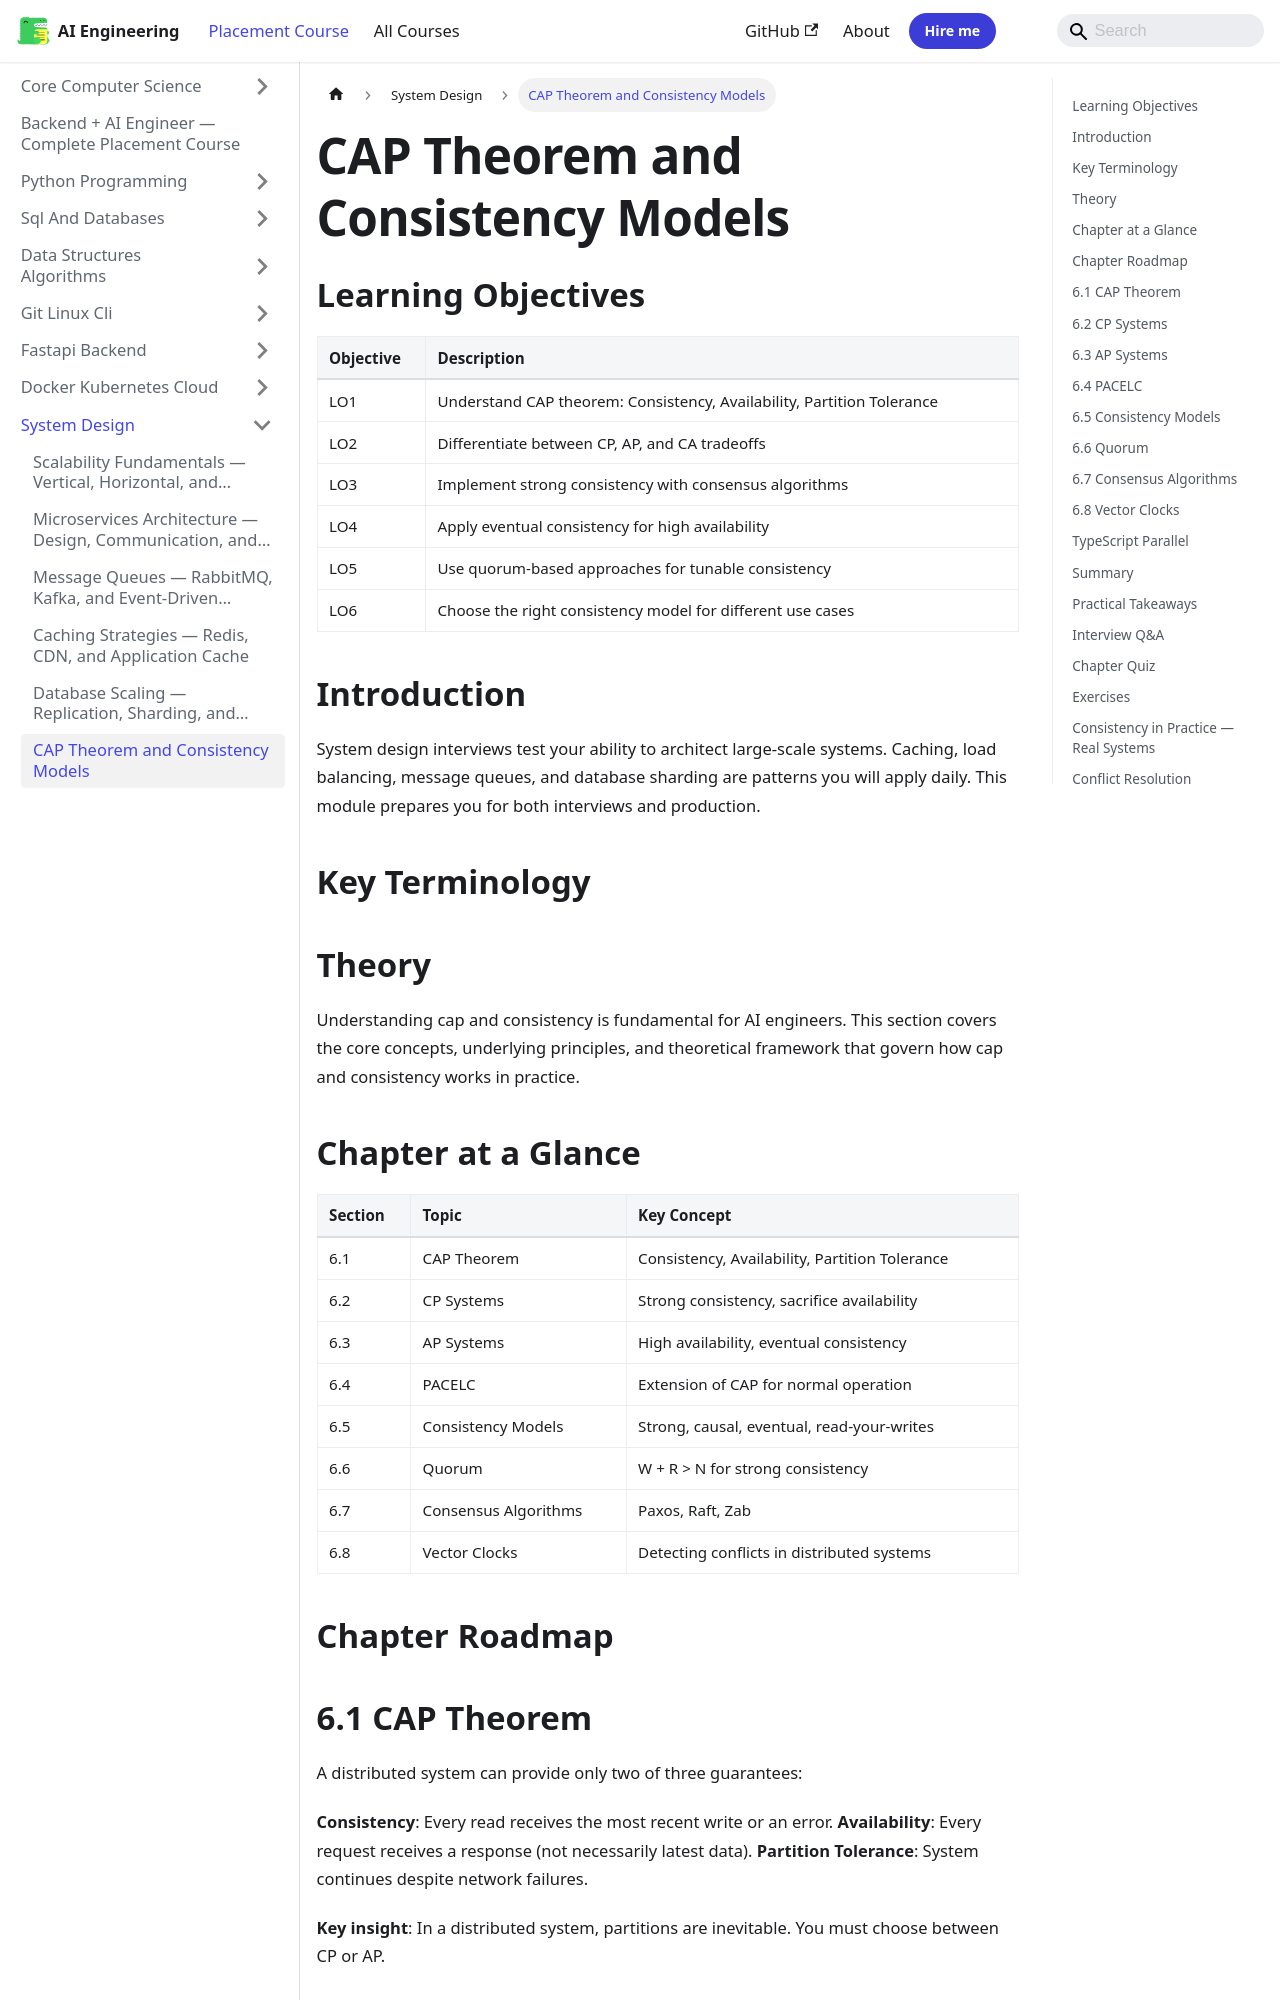

repository: Raushan666java/ai-engineering-journey · page: ai-engineering-placement/07-system-design/06-cap-and-consistency/index.html · generator: mkdocs

---
description: "CAP Theorem and Consistency Models: System design interviews test your ability to architect large-scale systems. Caching, load balancing, message queues"
---

<!-- improved -->
<!-- Clear Language: Keep sentences under 50 words -->
# CAP Theorem and Consistency Models

## Learning Objectives

| Objective | Description |
|-----------|-------------|
| LO1 | Understand CAP theorem: Consistency, Availability, Partition Tolerance |
| LO2 | Differentiate between CP, AP, and CA tradeoffs |
| LO3 | Implement strong consistency with consensus algorithms |
| LO4 | Apply eventual consistency for high availability |
| LO5 | Use quorum-based approaches for tunable consistency |
| LO6 | Choose the right consistency model for different use cases |

## Introduction

System design interviews test your ability to architect large-scale systems. Caching, load balancing, message queues, and database sharding are patterns you will apply daily. This module prepares you for both interviews and production.

## Key Terminology


## Theory

Understanding cap and consistency is fundamental for AI engineers. This section covers the core concepts, underlying principles, and theoretical framework that govern how cap and consistency works in practice.

## Chapter at a Glance

| Section | Topic | Key Concept |
|---------|-------|-------------|
| 6.1 | CAP Theorem | Consistency, Availability, Partition Tolerance |
| 6.2 | CP Systems | Strong consistency, sacrifice availability |
| 6.3 | AP Systems | High availability, eventual consistency |
| 6.4 | PACELC | Extension of CAP for normal operation |
| 6.5 | Consistency Models | Strong, causal, eventual, read-your-writes |
| 6.6 | Quorum | W + R > N for strong consistency |
| 6.7 | Consensus Algorithms | Paxos, Raft, Zab |
| 6.8 | Vector Clocks | Detecting conflicts in distributed systems |

## Chapter Roadmap

```mermaid
flowchart LR
    A[CAP Theorem] --> B[CP Systems]
    A --> C[AP Systems]
    B --> D[PACELC]
    C --> D
    D --> E[Consistency Models]
    E --> F[Quorum]
    F --> G[Consensus]
    G --> H[Vector Clocks]
```

## 6.1 CAP Theorem

A distributed system can provide only two of three guarantees:

**Consistency**: Every read receives the most recent write or an error.
**Availability**: Every request receives a response (not necessarily latest data).
**Partition Tolerance**: System continues despite network failures.

```mermaid
flowchart TD
    CAP[CAP Theorem] --> C[Consistency<br/>Same data everywhere]
    CAP --> A[Availability<br/>Every request gets response]
    CAP --> P[Partition Tolerance<br/>Works despite network split]
    C <--> CP[CP: MongoDB, HBase]
    A <--> AP[AP: Cassandra, DynamoDB]
    C <--> CA[CA: Single-node DB]
```

**Key insight**: In a distributed system, partitions are inevitable. You must choose between CP or AP.
